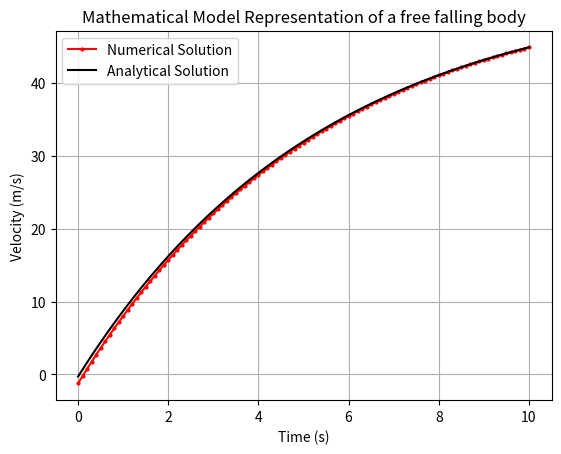

Write the Python code that produced this figure.
import matplotlib.pyplot as plt
import numpy as np

deltaT = 0.1  #change this value to adjust the smoothness
m = 68.1
c = 12.5
g = 9.81
tx = 10
vx = 44.87
v0 = 0
v2=vx

numerical_velocity = [v2]
analytical_velocity = []
error_list = []

x = np.arange(0, 10+deltaT, deltaT)
y = np.arange(10, 0-deltaT, -deltaT)

#numerical equation calculation
for i in range(len(x)-1):

    v1 = (v2 - g*deltaT)/(1-c*deltaT/m)
    numerical_velocity.append(v1)
    v2 = v1

#analytical equation calculation
for i in range(len(x)):

    v = ((m*g)/c) - (m/c)*(g - ((c*vx)/m))*np.exp(-c*(x[i]-tx)/m)  
    analytical_velocity.append(v)

#graph plotting
plt.plot(y, numerical_velocity,"o-r",markersize=2)
plt.plot(x, analytical_velocity,"#000000")

plt.legend(["Numerical Solution","Analytical Solution"])
plt.title("Mathematical Model Representation of a free falling body")
plt.xlabel("Time (s)")
plt.ylabel("Velocity (m/s)")
plt.grid(True)
plt.show()